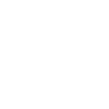
t = 0.00 s
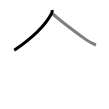
t = 1.50 s
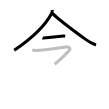
t = 3.25 s
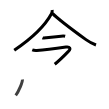
t = 4.75 s
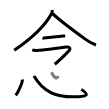
t = 6.50 s
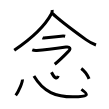
t = 8.00 s

The animated SVG that drew these frames (rendered in a browser with its animation timeline set to each time). Animation: 8 SMIL elements (animate=8); one cycle of 8.00 s.

<svg width="109px" height="109px" viewBox="0 0 px 109px" xmlns="http://www.w3.org/2000/svg" xmlns:xlink="http://www.w3.org/1999/xlink" xml:space="preserve" version="1.1"  baseProfile="full">
<path d="M52.17,10c0.1,0.95-0.03,2.54-0.71,3.81c-5.21,9.69-16.96,22.81-37.21,36.5" style="fill:none;stroke:black;stroke-width:3;opacity:0">
  <animate attributeType="CSS" attributeName="opacity" from="0" to="1" begin="0s" dur="1s" repeatCount="Indefinite" fill="freeze" />
</path>
<path d="M52.41,13.33c5,5.07,24.23,19.52,33.57,26.32c3.25,2.37,6.27,3.97,10.02,5.34" style="fill:none;stroke:black;stroke-width:3;opacity:0">
  <animate attributeType="CSS" attributeName="opacity" from="0" to="1" begin="1s" dur="1s" repeatCount="Indefinite" fill="freeze" />
</path>
<path d="M42.48,37.76c1.04,0.46,2.67,0.18,3.76,0.04c3.55-0.43,11.51-1.28,14.8-1.58c1.29-0.11,2.84-0.25,4.11,0.08" style="fill:none;stroke:black;stroke-width:3;opacity:0">
  <animate attributeType="CSS" attributeName="opacity" from="0" to="1" begin="2s" dur="1s" repeatCount="Indefinite" fill="freeze" />
</path>
<path d="M32.25,49.86c1,0.39,2.06,0.66,4.5,0.54c7.75-0.39,22.5-2.35,29.24-3.36c3.99-0.6,5.13,1.53,2.51,4.25C63,57,60.38,59.75,54.75,64.25" style="fill:none;stroke:black;stroke-width:3;opacity:0">
  <animate attributeType="CSS" attributeName="opacity" from="0" to="1" begin="3s" dur="1s" repeatCount="Indefinite" fill="freeze" />
</path>
<path d="M22.4,79.55c0.37,2.23-3.72,12.06-6.69,15.77" style="fill:none;stroke:black;stroke-width:3;opacity:0">
  <animate attributeType="CSS" attributeName="opacity" from="0" to="1" begin="4s" dur="1s" repeatCount="Indefinite" fill="freeze" />
</path>
<path d="M33.94,76c8.93,15.13,21.31,22.13,44.37,20.65C88.49,96,88.5,94.5,81.4,89.38" style="fill:none;stroke:black;stroke-width:3;opacity:0">
  <animate attributeType="CSS" attributeName="opacity" from="0" to="1" begin="5s" dur="1s" repeatCount="Indefinite" fill="freeze" />
</path>
<path d="M51.47,72.25c3.15,6.5,5.71,6.97,6.74,3.6" style="fill:none;stroke:black;stroke-width:3;opacity:0">
  <animate attributeType="CSS" attributeName="opacity" from="0" to="1" begin="6s" dur="1s" repeatCount="Indefinite" fill="freeze" />
</path>
<path d="M81.27,68.45c2.61,1.92,5.98,5.92,7.79,10.43" style="fill:none;stroke:black;stroke-width:3;opacity:0">
  <animate attributeType="CSS" attributeName="opacity" from="0" to="1" begin="7s" dur="1s" repeatCount="Indefinite" fill="freeze" />
</path>
</svg>
